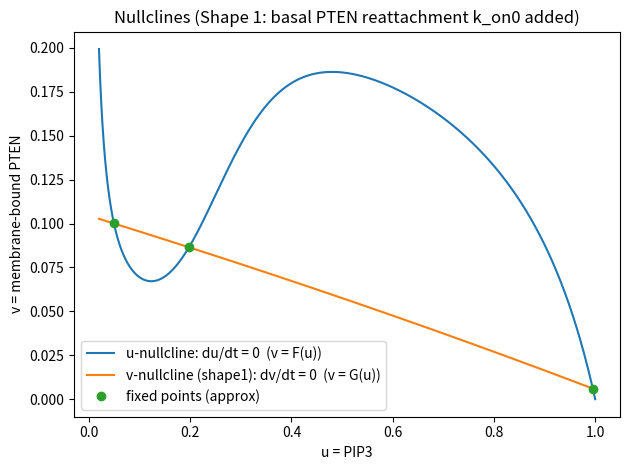

Here is the Python script that generated this plot:
import numpy as np
import matplotlib.pyplot as plt

# ----------------------------
# PIP3–PTEN “生化学型”興奮系（空間一様：ODE）でヌルクラインを描く（形1：PTEN膜結合に基礎付着 k_on0 を追加）
#
# u := PIP3（膜上濃度）, v := 膜結合PTEN
# p2 = Ptot - u
#
# du/dt =  vPI3K * A(u) * p2/(KPI3K + p2)  -  vPTEN * v * u/(KPTEN+u)
#
# dv/dt =  (k_on0 + kon*p2)*(Vtot - v)  -  koff*v
#
# A(u) = 1 + alpha * u^n/(KA^n + u^n)   （PIP3側の正帰還）
# ----------------------------

# パラメータ（例：必要に応じて調整）
par = dict(
    Ptot=1.0,     # PIP2+PIP3 総量（膜上）
    Vtot=1.0,     # PTEN 総量（膜結合 + 細胞質プールの代表）
    vPI3K=0.20,   # PI3K反応の最大速度係数
    KPI3K=0.20,   # PI3K側の飽和定数
    vPTEN=5.00,   # PTEN反応の最大速度係数
    KPTEN=0.10,   # PTEN側の飽和定数（Km相当の実効値）
    alpha=5.0,    # 正帰還の強さ
    KA=0.30,      # 正帰還の半飽和
    hill_n=4,     # 正帰還のHill係数
    kon=2.0,      # PTEN膜結合（PIP2依存）の速度係数
    koff=18.0,    # PTEN膜解離の速度係数
    k_on0=0.10,   # ★追加：PIP2非依存の基礎的膜再付着（形1）
)

def A(u, par):
    """PIP3側の正帰還（PI3K活性化の実効増幅）"""
    alpha, KA, n = par["alpha"], par["KA"], par["hill_n"]
    return 1.0 + alpha * (u**n) / (KA**n + u**n)

def nullclines_shape1(par, N=3000):
    """
    形1のヌルクライン：
      u-nullcline: du/dt = 0 から v = F(u)
      v-nullcline: dv/dt = 0 から v = G(u)（k_on0を含む）
    """
    Ptot, Vtot = par["Ptot"], par["Vtot"]

    # u=0で式が発散/0割になりやすいので少し避ける
    # uの描画・計算範囲を 0.02 < u < 1.0 に設定
    u = np.linspace(0.02, 1.0, N)
    p2 = Ptot - u

    # ---- u-ヌルクライン：du/dt = 0 を v = F(u) として解く ----
    vPI3K, KPI3K = par["vPI3K"], par["KPI3K"]
    vPTEN, KPTEN = par["vPTEN"], par["KPTEN"]

    prod = vPI3K * A(u, par) * p2 / (KPI3K + p2)         # PIP2→PIP3
    denom = vPTEN * (u / (KPTEN + u))                    # v*u/(K+u) の v以外
    v_u = prod / denom                                    # v = prod/denom

    # ---- v-ヌルクライン（形1）：dv/dt = 0 を v = G(u) として解く ----
    kon, koff, k_on0 = par["kon"], par["koff"], par["k_on0"]
    # 0 = (k_on0 + kon*p2)*(Vtot - v) - koff*v
    # => v = Vtot*(k_on0 + kon*p2)/(koff + k_on0 + kon*p2)
    v_v = Vtot * (k_on0 + kon * p2) / (koff + k_on0 + kon * p2)

    return u, v_u, v_v

def fixed_points_from_nullclines(u, v_u, v_v):
    """ヌルクライン交点（v_u - v_v = 0）の符号反転から近似固定点を得る"""
    diff = v_u - v_v
    idx = np.where(np.sign(diff[:-1]) != np.sign(diff[1:]))[0]
    fps = []
    for i in idx:
        u0, u1 = u[i], u[i + 1]
        d0, d1 = diff[i], diff[i + 1]
        # 線形補間で交点
        uc = u0 - d0 * (u1 - u0) / (d1 - d0)
        vc = np.interp(uc, u, v_v)
        fps.append((uc, vc))
    return fps

# ---- 実行 ----
u, v_u, v_v = nullclines_shape1(par)
fps = fixed_points_from_nullclines(u, v_u, v_v)

plt.figure()
plt.plot(u, v_u, label="u-nullcline: du/dt = 0  (v = F(u))")
plt.plot(u, v_v, label="v-nullcline (shape1): dv/dt = 0  (v = G(u))")

if fps:
    plt.plot([p[0] for p in fps], [p[1] for p in fps], "o", label="fixed points (approx)")

plt.xlabel("u = PIP3")
plt.ylabel("v = membrane-bound PTEN")
plt.title("Nullclines (Shape 1: basal PTEN reattachment k_on0 added)")
plt.legend()
plt.tight_layout()
plt.show()

print("Fixed points (u, v) ~")
for (uc, vc) in fps:
    print(f"  ({uc:.6f}, {vc:.6f})")

# 右端のvがどれだけ持ち上がったか（u->Ptotでの極限値）
Vtot, koff, k_on0 = par["Vtot"], par["koff"], par["k_on0"]
v_right_limit = Vtot * (k_on0) / (koff + k_on0)
print(f"\nRight-end v-limit (u->Ptot): Vtot*k_on0/(koff+k_on0) = {v_right_limit:.6e}")
